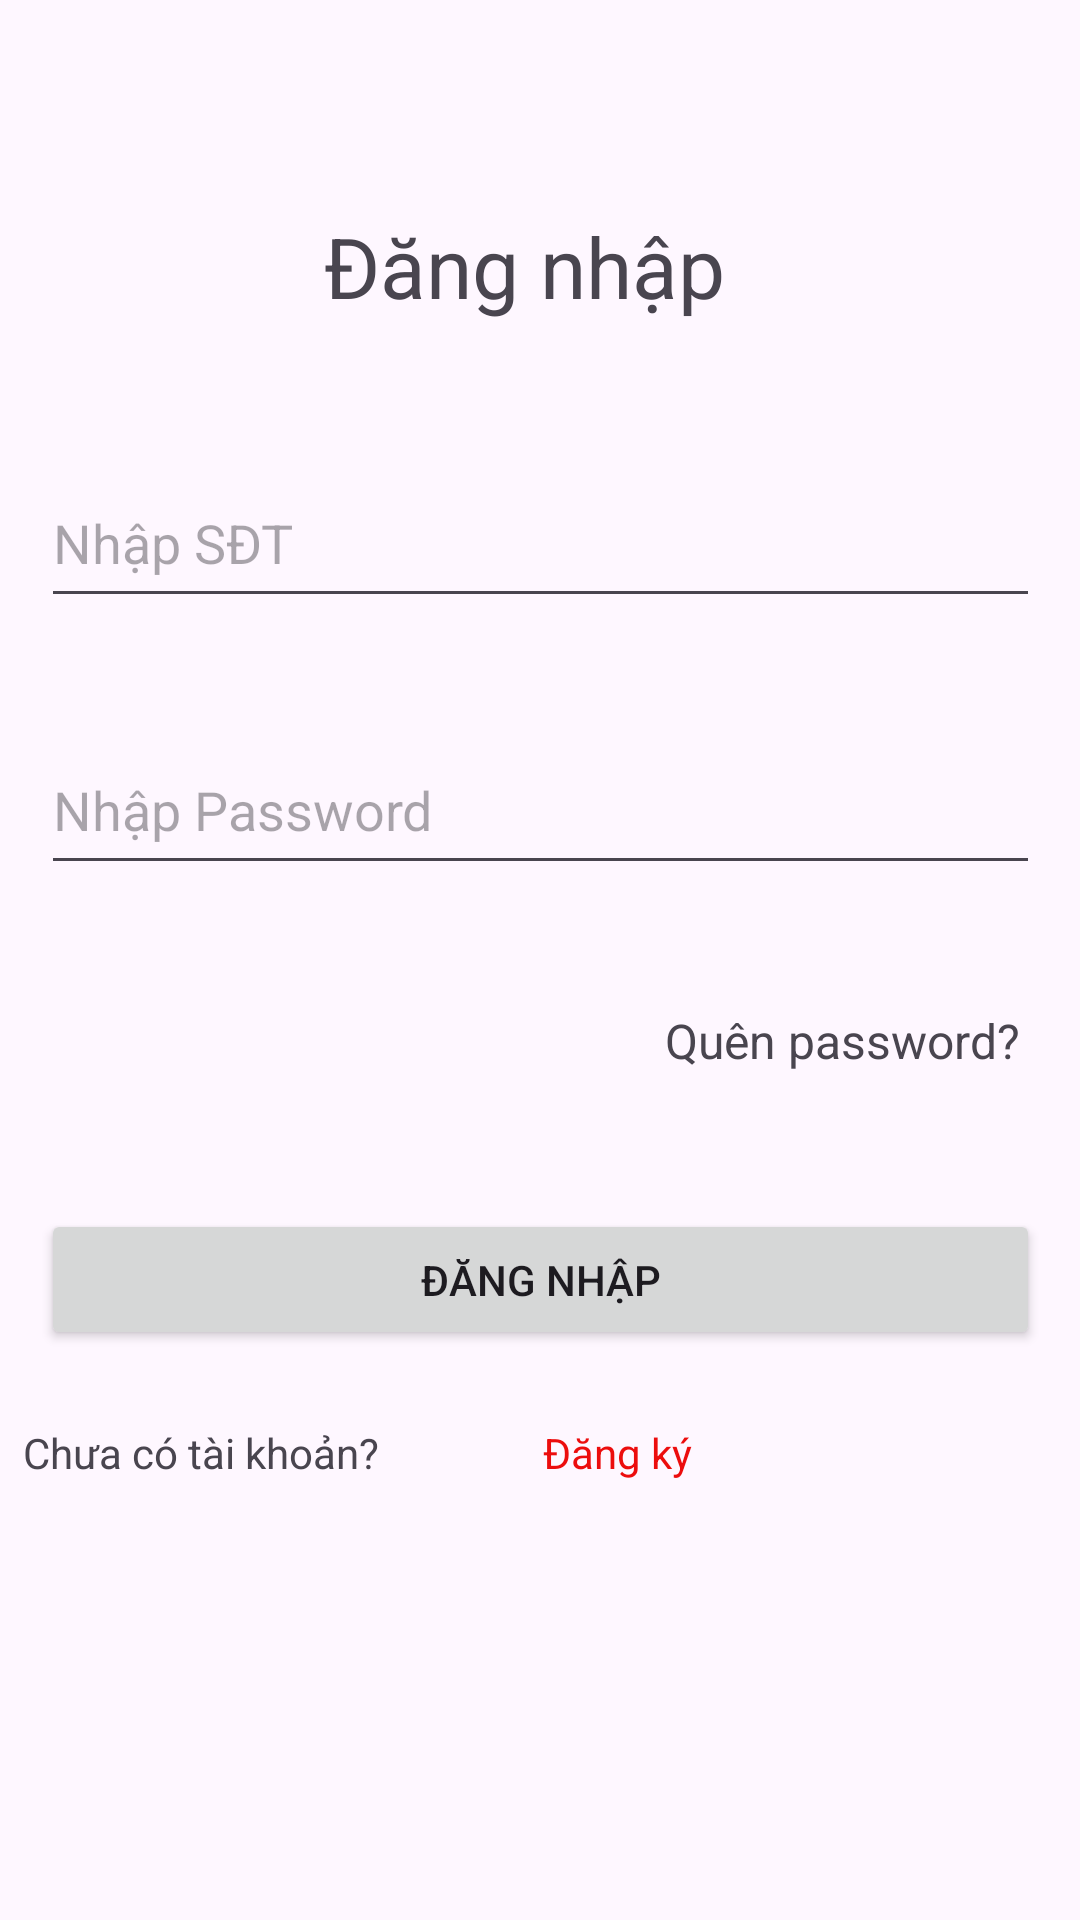

Reconstruct the res/layout file that produces this screen, plus the resources it refers to.
<!-- AndroidManifest.xml: application theme Theme.ServerDoAnCN -->
<!-- res/layout/activity_login.xml -->
<?xml version="1.0" encoding="utf-8"?>
<androidx.constraintlayout.widget.ConstraintLayout xmlns:android="http://schemas.android.com/apk/res/android"
    xmlns:app="http://schemas.android.com/apk/res-auto"
    xmlns:tools="http://schemas.android.com/tools"
    android:layout_width="match_parent"
    android:layout_height="match_parent">

    <EditText
        android:id="@+id/edtPhone"
        android:layout_width="333dp"
        android:layout_height="53dp"
        android:layout_marginTop="36dp"
        android:ems="10"
        android:hint="Nhập SĐT"
        android:inputType="numberSigned"
        app:layout_constraintEnd_toEndOf="parent"
        app:layout_constraintStart_toStartOf="parent"
        app:layout_constraintTop_toBottomOf="@+id/textView2" />

    <EditText
        android:id="@+id/edtPassword"
        android:layout_width="333dp"
        android:layout_height="53dp"
        android:layout_marginTop="36dp"
        android:ems="10"
        android:inputType="textPassword"
        android:hint="Nhập Password"
        app:layout_constraintEnd_toEndOf="@+id/edtPhone"
        app:layout_constraintStart_toStartOf="@+id/edtPhone"
        app:layout_constraintTop_toBottomOf="@+id/edtPhone" />

    <TextView
        android:id="@+id/textView2"
        android:layout_width="144dp"
        android:layout_height="47dp"
        android:text="Đăng nhập"
        android:textSize="28sp"
        app:layout_constraintBottom_toBottomOf="parent"
        app:layout_constraintEnd_toEndOf="parent"
        app:layout_constraintStart_toStartOf="parent"
        app:layout_constraintTop_toTopOf="parent"
        app:layout_constraintVertical_bias="0.118" />

    <TextView
        android:id="@+id/textView8"
        android:layout_width="125dp"
        android:layout_height="26dp"
        android:text="Quên password?"
        android:textSize="16sp"
        app:layout_constraintBottom_toTopOf="@+id/btnLogin"
        app:layout_constraintEnd_toEndOf="@+id/edtPassword"
        app:layout_constraintTop_toBottomOf="@+id/edtPassword" />

    <ProgressBar
        android:id="@+id/progressBar"
        style="?android:attr/progressBarStyle"
        android:layout_width="wrap_content"
        android:layout_height="wrap_content"
        android:visibility="gone"
        app:layout_constraintBottom_toBottomOf="parent"
        app:layout_constraintEnd_toEndOf="parent"
        app:layout_constraintHorizontal_bias="0.498"
        app:layout_constraintStart_toStartOf="parent"
        app:layout_constraintTop_toTopOf="parent"
        app:layout_constraintVertical_bias="0.452" />
    <Button
        android:id="@+id/btnLogin"
        android:layout_width="333dp"
        android:layout_height="47dp"
        android:layout_marginTop="108dp"
        android:text="Đăng nhập"
        app:layout_constraintEnd_toEndOf="@+id/edtPassword"
        app:layout_constraintStart_toStartOf="@+id/edtPassword"
        app:layout_constraintTop_toBottomOf="@+id/edtPassword" />

    <LinearLayout
        android:id="@+id/linearLayout"
        android:layout_width="345dp"
        android:layout_height="29dp"
        android:layout_marginTop="12dp"
        android:orientation="horizontal"
        app:layout_constraintBottom_toBottomOf="parent"
        app:layout_constraintEnd_toEndOf="@+id/btnLogin"
        app:layout_constraintStart_toStartOf="@+id/btnLogin"
        app:layout_constraintTop_toBottomOf="@+id/btnLogin"
        app:layout_constraintVertical_bias="0.086">

        <TextView
            android:id="@+id/textView9"
            android:layout_width="7dp"
            android:layout_height="match_parent"
            android:layout_gravity="center"
            android:layout_weight="1"
            android:text="Chưa có tài khoản?" />

        <TextView
            android:id="@+id/txtSignup"
            android:layout_width="5dp"
            android:layout_height="match_parent"
            android:layout_weight="1"
            android:text="Đăng ký"
            android:textColor="#EC0D0D" />

    </LinearLayout>





























</androidx.constraintlayout.widget.ConstraintLayout>
<!-- resources referenced by this layout -->
<resources>
  <!-- mipmap ic_facebook: png bitmap (mipmap-hdpi, 3375 bytes) -->
  <!-- mipmap ic_gg: png bitmap (mipmap-hdpi, 7606 bytes) -->
  <style name="Theme.ServerDoAnCN" parent="Base.Theme.ServerDoAnCN" />
  <style name="Base.Theme.ServerDoAnCN" parent="Theme.Material3.DayNight.NoActionBar">
          
          
      </style>
</resources>
